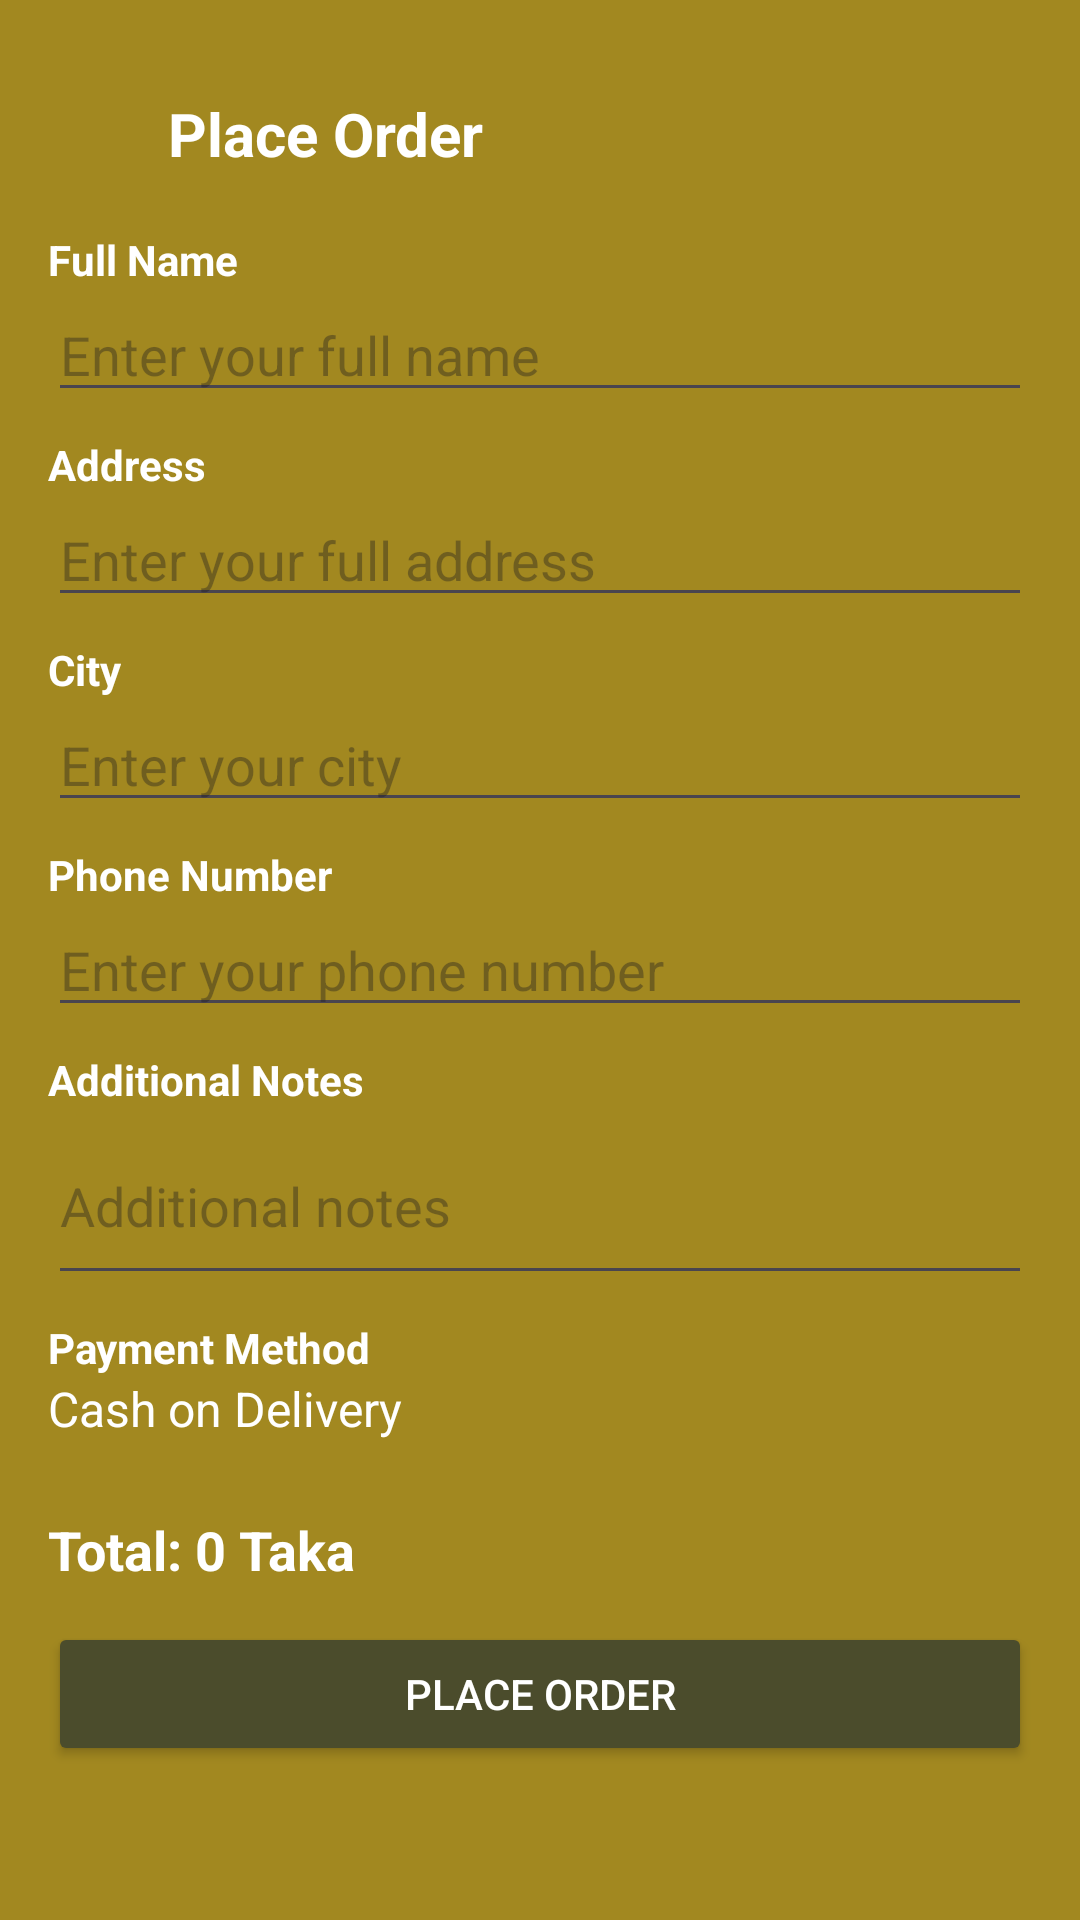

This screen was rendered from an Android layout file. Write that file and the resources it references.
<!-- AndroidManifest.xml: application theme Theme.FindJewelry -->
<!-- res/layout/activity_place_order.xml -->
<?xml version="1.0" encoding="utf-8"?>
<ScrollView xmlns:android="http://schemas.android.com/apk/res/android"
    android:layout_width="match_parent"
    android:layout_height="match_parent"
    android:background="@color/element_color"
    android:padding="16dp">

    <LinearLayout
        android:layout_width="match_parent"
        android:layout_height="wrap_content"
        android:orientation="vertical">

        <LinearLayout
            android:layout_width="match_parent"
            android:layout_height="wrap_content"
            android:gravity="center_vertical"
            android:orientation="horizontal"
            android:paddingBottom="16dp">

            <ImageView
                android:id="@+id/back"
                android:layout_width="24dp"
                android:layout_height="24dp"

                android:layout_marginTop="10dp"
                android:layout_marginEnd="16dp"
                android:clickable="true"
                android:contentDescription="Back"
                android:focusable="true"
                android:src="@drawable/ic_back" />

            <TextView
                android:layout_width="wrap_content"
                android:layout_height="wrap_content"
                android:layout_marginTop="10dp"
                android:text="Place Order"
                android:textColor="@android:color/white"
                android:textSize="20sp"
                android:textStyle="bold" />
        </LinearLayout>

        <TextView
            android:text="Full Name"
            android:textStyle="bold"
            android:paddingTop="8dp"
            android:textColor="@android:color/white"
            android:layout_width="wrap_content"
            android:layout_height="wrap_content" />

        <EditText
            android:id="@+id/name"
            android:layout_width="match_parent"
            android:layout_height="wrap_content"
            android:hint="Enter your full name"
            android:inputType="textPersonName" />

        <TextView
            android:text="Address"
            android:textStyle="bold"
            android:paddingTop="8dp"
            android:textColor="@android:color/white"
            android:layout_width="wrap_content"
            android:layout_height="wrap_content" />

        <EditText
            android:id="@+id/address"
            android:layout_width="match_parent"
            android:layout_height="wrap_content"
            android:hint="Enter your full address"
            android:inputType="textPostalAddress" />

        <TextView
            android:text="City"
            android:textStyle="bold"
            android:paddingTop="8dp"
            android:textColor="@android:color/white"
            android:layout_width="wrap_content"
            android:layout_height="wrap_content" />

        <EditText
            android:id="@+id/city"
            android:layout_width="match_parent"
            android:layout_height="wrap_content"
            android:hint="Enter your city"
            android:inputType="textCapWords" />

        <TextView
            android:text="Phone Number"
            android:textStyle="bold"
            android:paddingTop="8dp"
            android:textColor="@android:color/white"
            android:layout_width="wrap_content"
            android:layout_height="wrap_content" />

        <EditText
            android:id="@+id/phoneNumber"
            android:layout_width="match_parent"
            android:layout_height="wrap_content"
            android:hint="Enter your phone number"
            android:inputType="phone" />

        <TextView
            android:text="Additional Notes"
            android:textStyle="bold"
            android:paddingTop="8dp"
            android:textColor="@android:color/white"
            android:layout_width="wrap_content"
            android:layout_height="wrap_content" />

        <EditText
            android:id="@+id/notes"
            android:layout_width="match_parent"
            android:layout_height="wrap_content"
            android:hint="Additional notes"
            android:inputType="textMultiLine"
            android:minLines="2" />

        <TextView
            android:text="Payment Method"
            android:textStyle="bold"
            android:paddingTop="8dp"
            android:textColor="@android:color/white"
            android:layout_width="wrap_content"
            android:layout_height="wrap_content" />

        <TextView
            android:id="@+id/payment"
            android:layout_width="match_parent"
            android:layout_height="wrap_content"
            android:paddingBottom="8dp"
            android:text="Cash on Delivery"
            android:textColor="@android:color/white"
            android:textSize="16sp" />

        <TextView
            android:id="@+id/total"
            android:layout_width="match_parent"
            android:layout_height="wrap_content"
            android:text="Total: 0 Taka"
            android:textSize="18sp"
            android:textStyle="bold"
            android:textColor="@android:color/white"
            android:paddingTop="16dp"
            android:paddingBottom="12dp" />

        <Button
            android:id="@+id/placeOrderBtn"
            android:layout_width="match_parent"
            android:layout_height="wrap_content"
            android:backgroundTint="@color/backgroud_color"
            android:text="Place Order"
            android:textColor="#FFFFFF" />
    </LinearLayout>
</ScrollView>
<!-- resources referenced by this layout -->
<resources>
  <color name="backgroud_color">#4B4C2C</color>
  <color name="element_color">#A28820</color>
  <style name="Theme.FindJewelry" parent="Base.Theme.FindJewelry" />
  <style name="Base.Theme.FindJewelry" parent="Theme.Material3.DayNight.NoActionBar">
          
          
      </style>
</resources>
